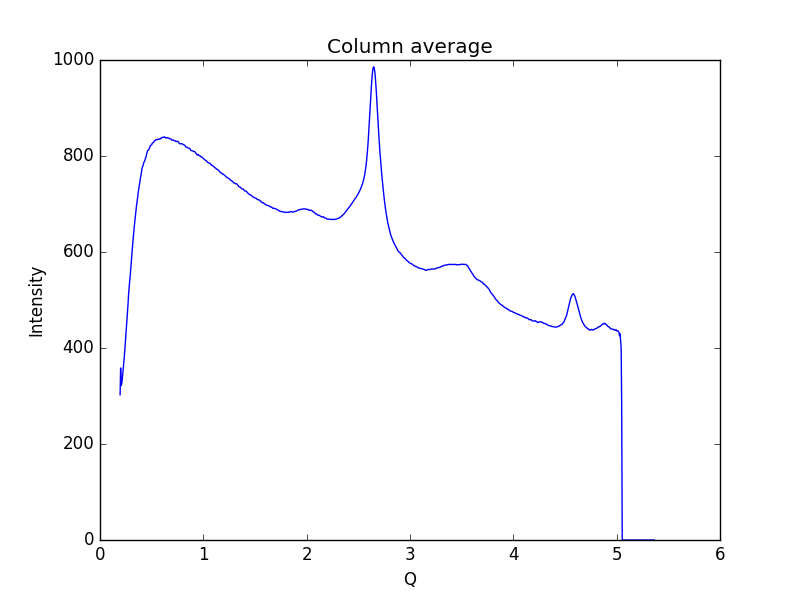

Source data for this figure (header and first rows):
0.19448614755544588, 302.55
0.1997, 358.4
0.2048, 322.2
0.21, 325.2
0.2152, 334.5
0.2204, 346.4
0.2255, 357.9
0.2307, 370.4
0.2359, 383
0.2411, 399.3
0.2462, 416.3
0.2514, 431.1
0.2566, 446.8
0.2618, 462
0.2669, 476.9
0.2721, 494.7
0.2773, 514
0.2825, 528.1
0.2876, 540.3
0.2928, 551.6
0.298, 566.3
0.3032, 582.9
0.3083, 596.8
0.3135, 609.2
0.3187, 622.8
0.3239, 635.1
0.329, 646.1
0.3342, 658.4
0.3394, 669.1
0.3446, 680
0.3497, 690.5
0.3549, 699.5
0.3601, 706.7
0.3653, 715.9
0.3704, 725.1
0.3756, 732
0.3808, 738.2
0.386, 746.5
0.3911, 753.6
0.3963, 760.1
0.4015, 766.9
0.4067, 774.1
0.4118, 777.7
0.417, 780.2
0.4222, 785.5
0.4274, 787.6
0.4325, 789.7
0.4377, 793.1
0.4429, 797.2
0.4481, 800.6
0.4532, 805.9
0.4584, 809.9
0.4636, 811.5
0.4688, 812.3
0.4739, 814.3
0.4791, 817.1
0.4843, 819.6
0.4895, 822
0.4946, 822.6
0.4998, 823.3
0.505, 826.4
... 939 more rows
